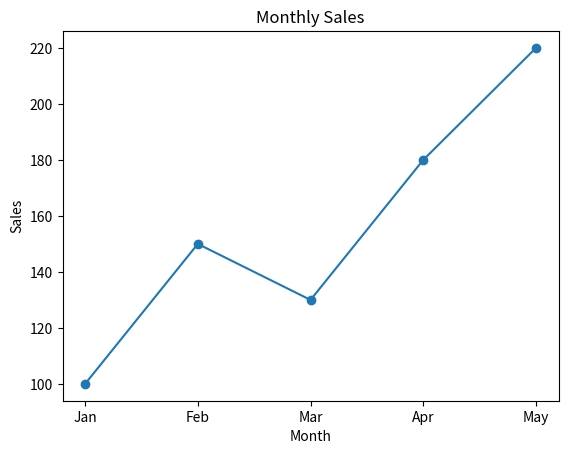

Write the Python code that produced this figure.
import matplotlib.pyplot as plt

months = ["Jan","Feb","Mar","Apr","May"]
sales = [100,150,130,180,220]

plt.plot(months,sales,marker="o")
plt.xlabel("Month")
plt.ylabel("Sales")
plt.title("Monthly Sales")
plt.show()
